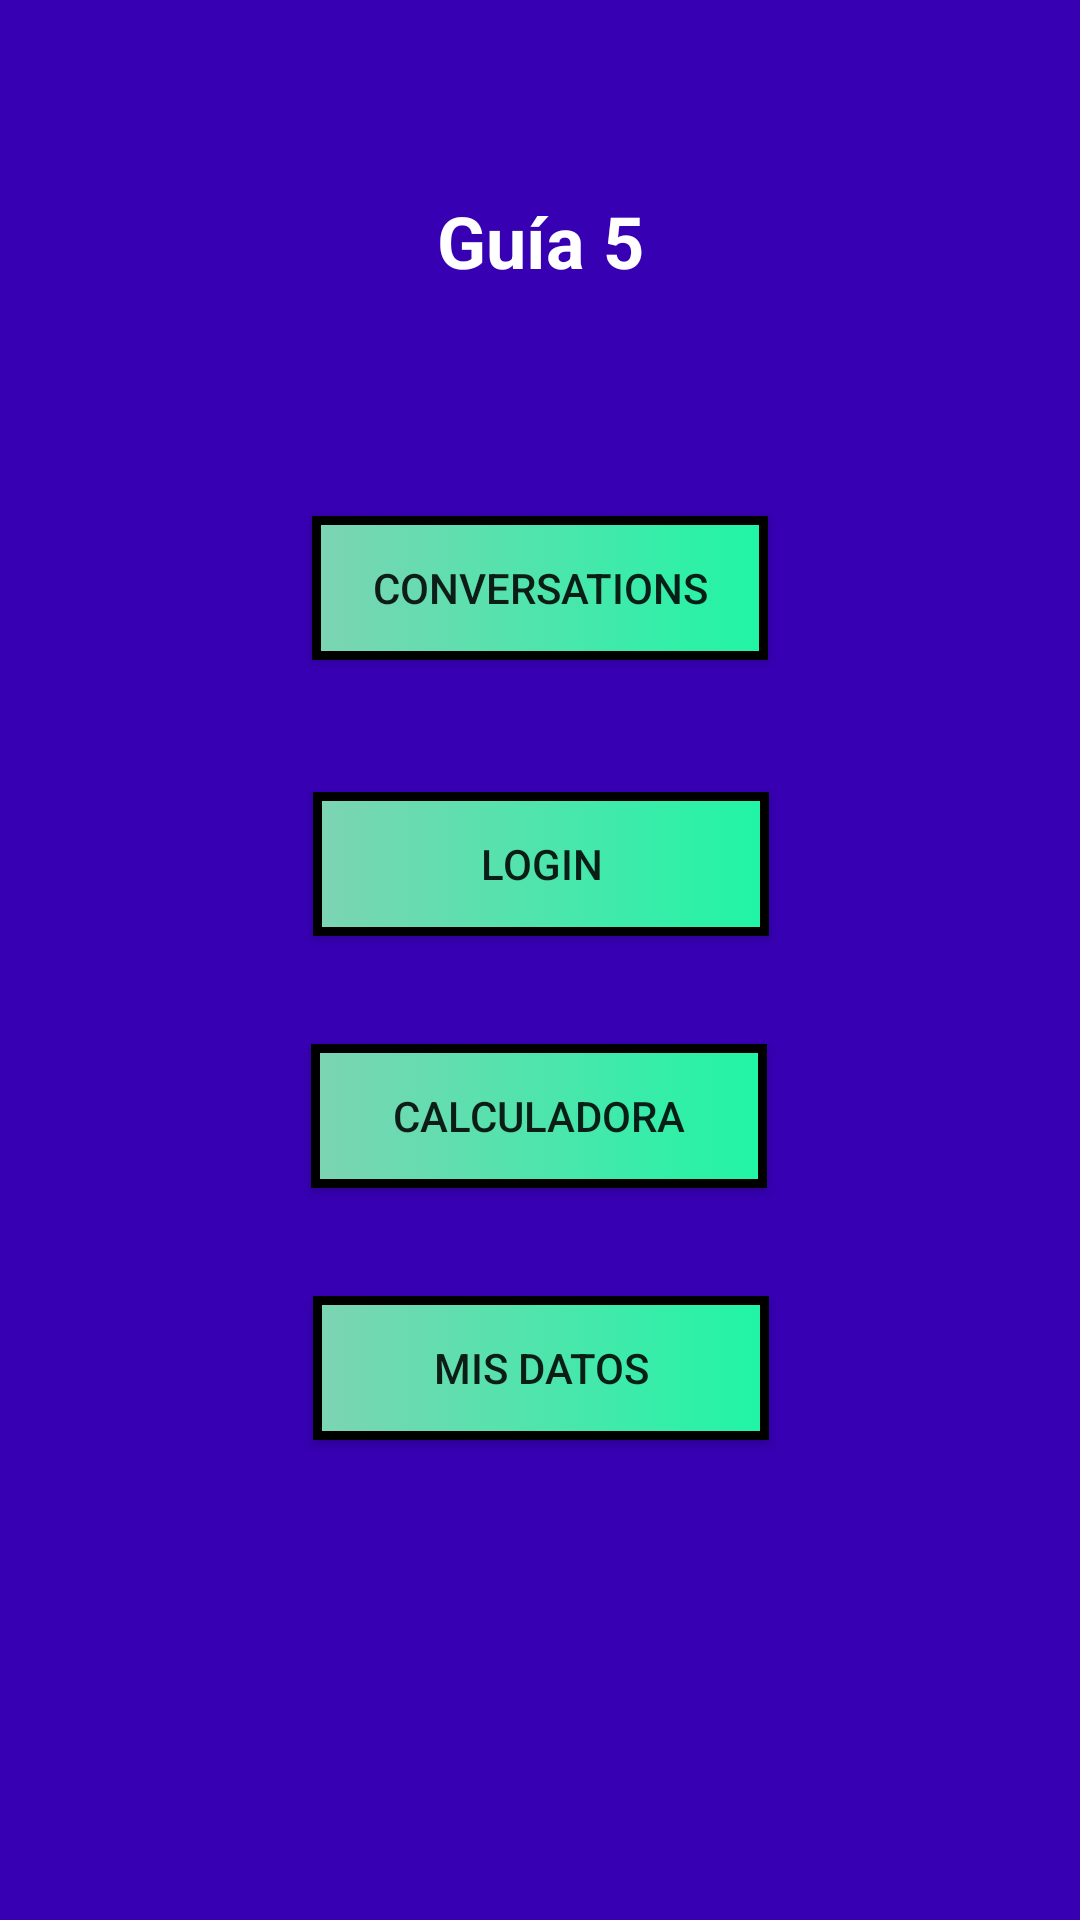

Reconstruct the res/layout file that produces this screen, plus the resources it refers to.
<!-- AndroidManifest.xml: application theme AppTheme -->
<!-- res/layout/activity_main.xml -->
<?xml version="1.0" encoding="utf-8"?>
<androidx.constraintlayout.widget.ConstraintLayout xmlns:android="http://schemas.android.com/apk/res/android"
    xmlns:app="http://schemas.android.com/apk/res-auto"
    xmlns:tools="http://schemas.android.com/tools"
    android:layout_width="match_parent"
    android:layout_height="match_parent"
    android:background="@color/colorPrimaryDark"
    tools:context="com.example.LDM_Guia5_HC98I04001.MainActivity">

    <TextView
        android:id="@+id/textView"
        android:layout_width="wrap_content"
        android:layout_height="wrap_content"
        android:layout_marginTop="64dp"
        android:text="@string/titulo"
        android:textAlignment="center"
        android:textColor="@color/cardview_light_background"
        android:textSize="24sp"
        android:textStyle="bold"
        app:layout_constraintEnd_toEndOf="parent"
        app:layout_constraintHorizontal_bias="0.5"
        app:layout_constraintStart_toStartOf="parent"
        app:layout_constraintTop_toTopOf="parent" />

    <Button
        android:id="@+id/btnConver"
        android:layout_width="152dp"
        android:layout_height="wrap_content"
        android:layout_marginTop="172dp"
        android:background="@drawable/press_buttonnumeros"
        android:text="@string/btnConver"
        app:layout_constraintEnd_toEndOf="parent"
        app:layout_constraintHorizontal_bias="0.5"
        app:layout_constraintStart_toStartOf="parent"
        app:layout_constraintTop_toTopOf="parent" />

    <Button
        android:id="@+id/btnCalc"
        android:layout_width="152dp"
        android:layout_height="wrap_content"
        android:layout_marginTop="348dp"
        android:background="@drawable/press_buttonnumeros"
        android:text="@string/btnCalculadora"
        app:layout_constraintEnd_toEndOf="parent"
        app:layout_constraintHorizontal_bias="0.498"
        app:layout_constraintStart_toStartOf="parent"
        app:layout_constraintTop_toTopOf="parent" />

    <Button
        android:id="@+id/btnDatos"
        android:layout_width="152dp"
        android:layout_height="wrap_content"
        android:layout_marginTop="432dp"
        android:background="@drawable/press_buttonnumeros"
        android:text="@string/btnDatos"
        app:layout_constraintEnd_toEndOf="parent"
        app:layout_constraintHorizontal_bias="0.501"
        app:layout_constraintStart_toStartOf="parent"
        app:layout_constraintTop_toTopOf="parent" />

    <Button
        android:id="@+id/btnLogin"
        android:layout_width="152dp"
        android:layout_height="wrap_content"
        android:layout_marginTop="264dp"
        android:background="@drawable/press_buttonnumeros"
        android:text="@string/btnLogin"
        app:layout_constraintEnd_toEndOf="parent"
        app:layout_constraintHorizontal_bias="0.501"
        app:layout_constraintStart_toStartOf="parent"
        app:layout_constraintTop_toTopOf="parent" />
</androidx.constraintlayout.widget.ConstraintLayout>
<!-- resources referenced by this layout -->
<resources>
  <!-- drawable press_buttonnumeros (drawable) -->
  <?xml version="1.0" encoding="utf-8"?>
  <selector xmlns:android="http://schemas.android.com/apk/res/android">
  <item android:state_pressed="true"
   android:drawable="@drawable/fondo"/>
      <item android:state_pressed="false"
          android:drawable="@drawable/button_numeros"/>
  </selector>
  <string name="btnCalculadora">CALCULADORA</string>
  <string name="btnConver">Conversations</string>
      //Login
  <string name="btnDatos">MIS DATOS</string>
  <string name="btnLogin">LOGIN</string>
  <string name="titulo">Guía 5</string>
      //botones activy main
  <style name="AppTheme" parent="Theme.AppCompat.Light.DarkActionBar">
          
          <item name="colorPrimary">@color/colorPrimary</item>
          <item name="colorPrimaryDark">@color/colorPrimaryDark</item>
          <item name="colorAccent">@color/colorAccent</item>
          <item name="cardBackgroundColor">@color/design_default_color_primary_dark</item>
      </style>
  <!-- drawable fondo (drawable) -->
  <?xml version="1.0" encoding="utf-8"?>
  <shape xmlns:android="http://schemas.android.com/apk/res/android">
      <gradient android:startColor="#C6F5FA" android:endColor="#C6F5FA" android:type="linear"/>
  </shape>
  <!-- drawable button_numeros (drawable) -->
  <?xml version="1.0" encoding="utf-8"?>
  <shape xmlns:android="http://schemas.android.com/apk/res/android">
      <gradient android:startColor="#7DD4B3" android:endColor="#20F5A5" android:type="linear"/>
      <stroke android:width="3dp"
          android:color="#ff000000"/>
  
      <padding android:left="1dp"
          android:top="1dp"
          android:right="1dp"
          android:bottom="1dp"/>
  </shape>
  <!-- not gathered from this repository: default colours our renderer supplied (Android Studio template values) -->
  <color name="colorPrimary">#FF6200EE</color>
  <color name="colorPrimaryDark">#FF3700B3</color>
  <color name="colorAccent">#FF03DAC5</color>
</resources>
